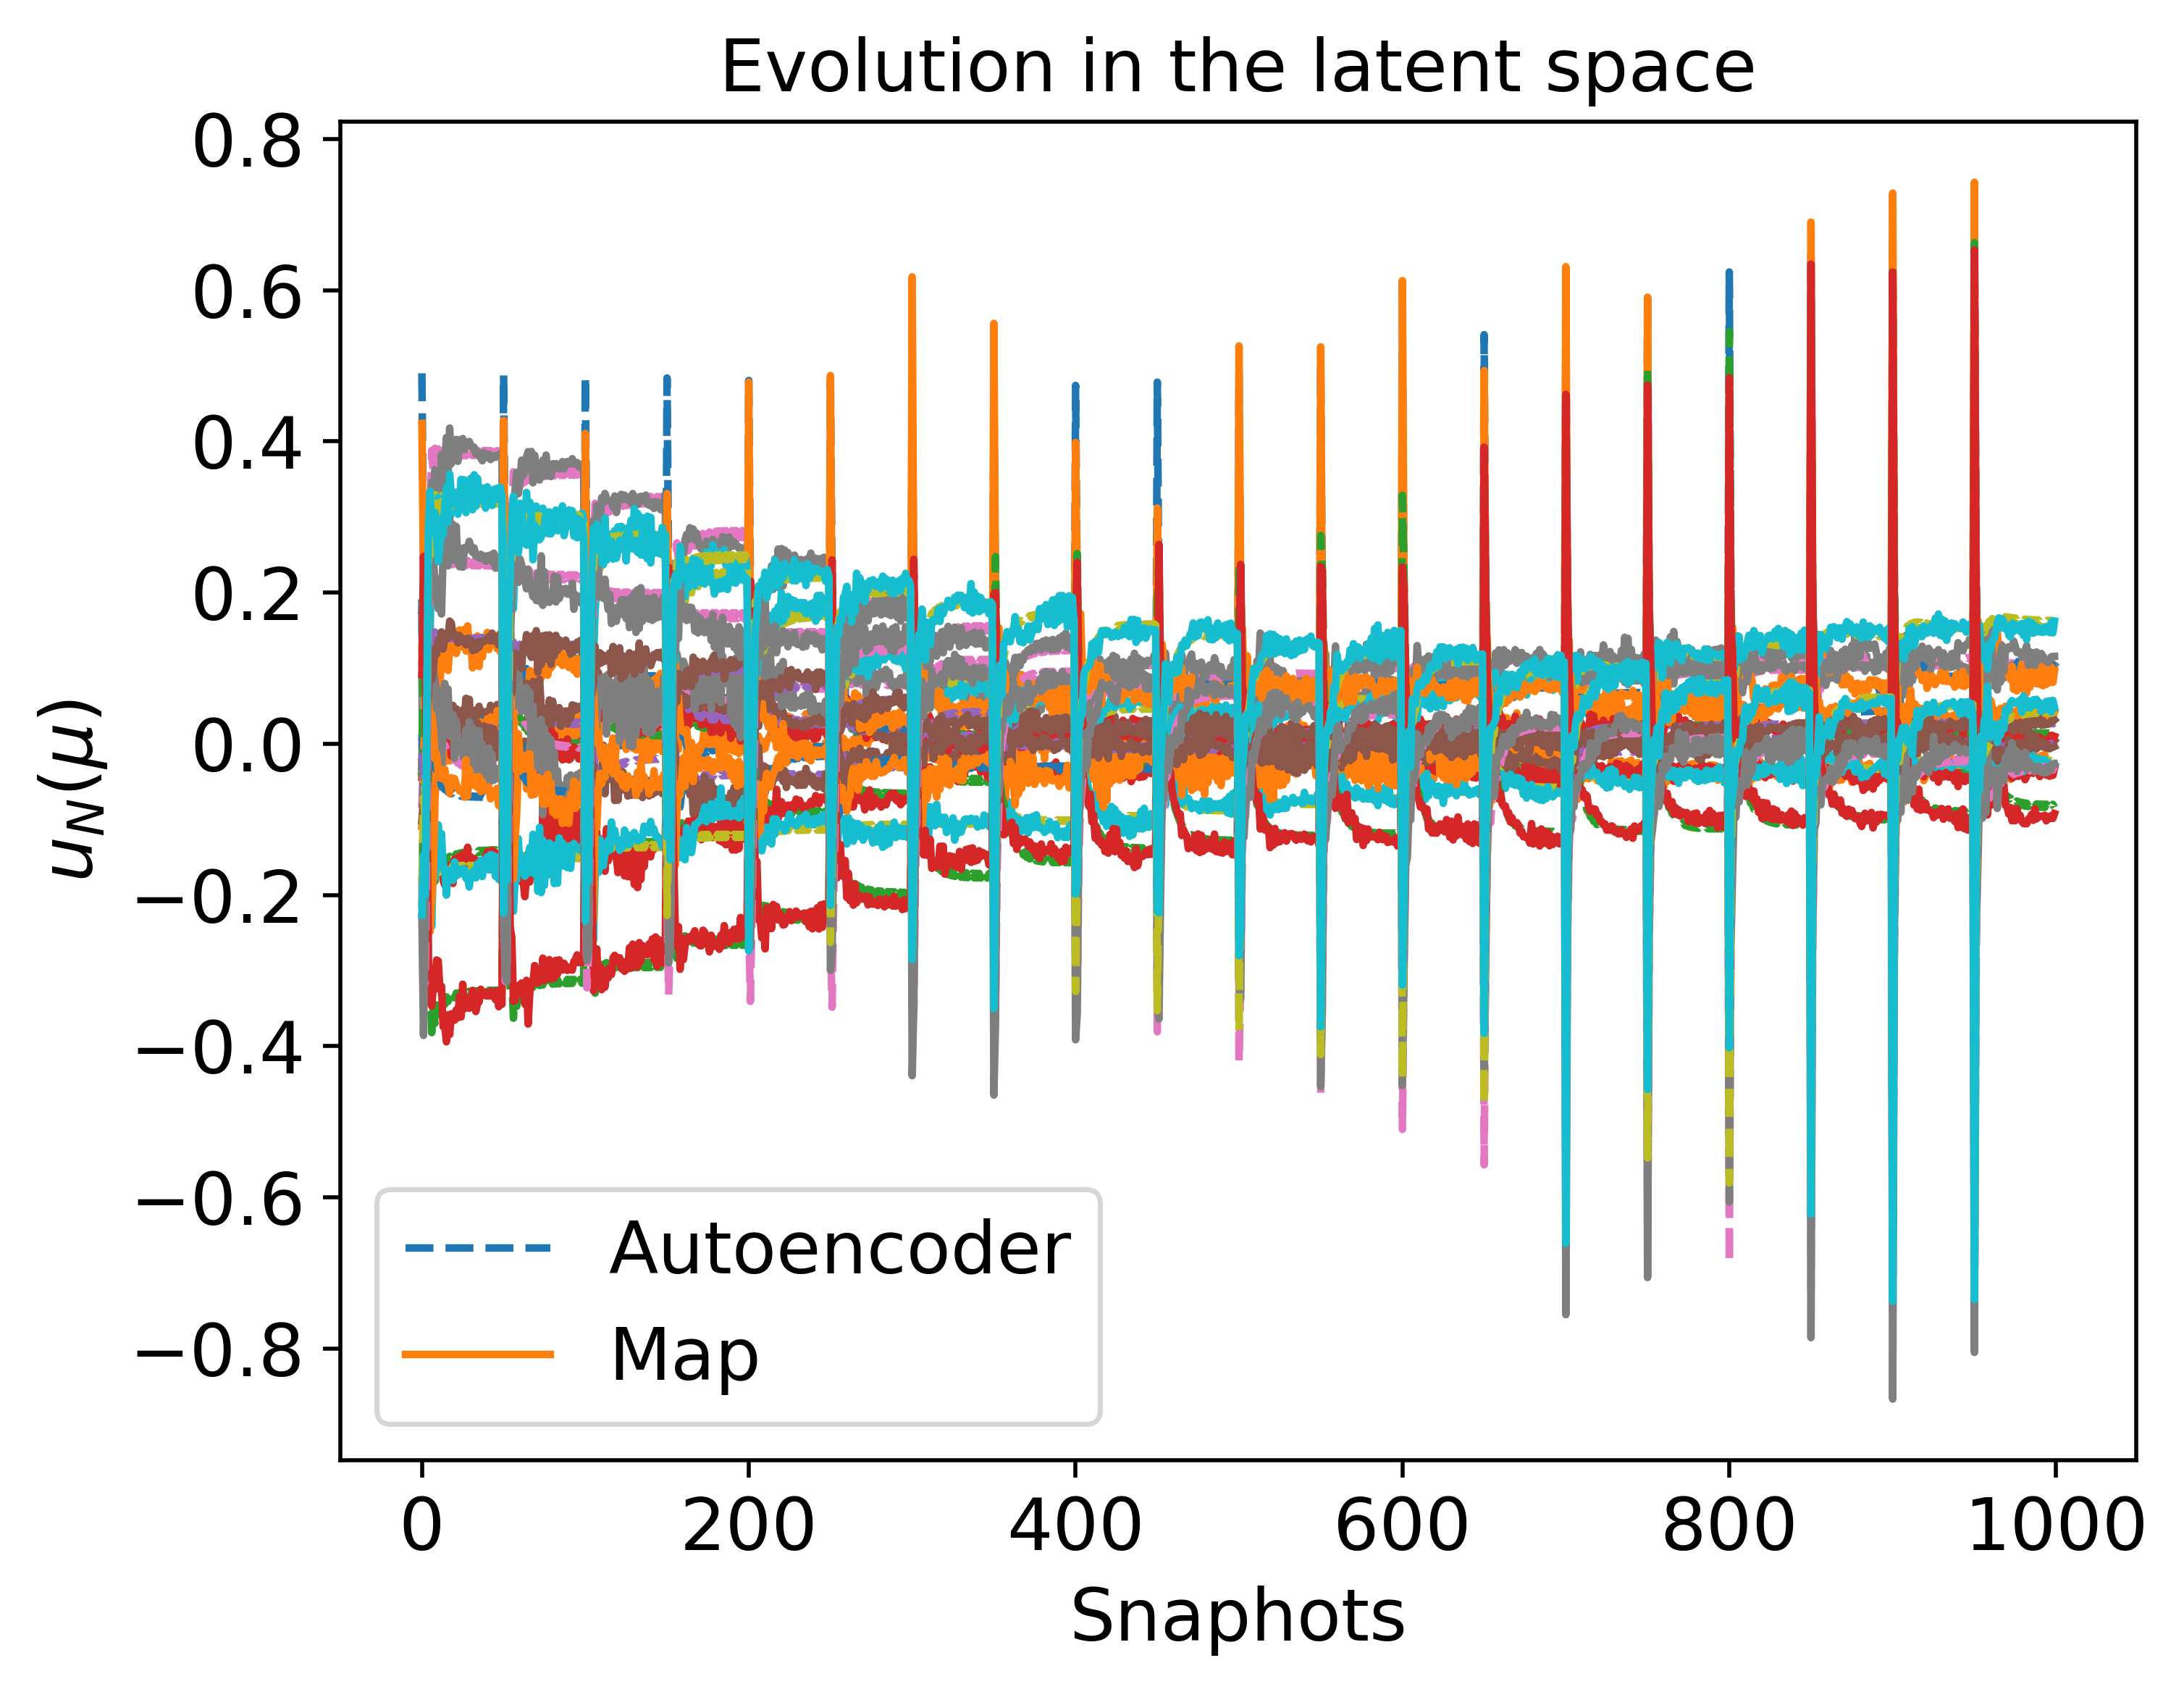

Source data for this figure (header and first rows):
-6.238924046062351708e-02, 1.045593078725829267e-01, 1.820071635661848208e-01, -7.386893274040240431e-03, 1.277344605130420196e-01, 4.900988475801310584e-01, -2.171789373567849235e-01, -8.455105936648012188e-02, -8.417335030210189306e-02, 1.318975074248780466e-01, 1.231133256249691485e-02, -4.401163008414089861e-02, -1.122553775475627728e-02, -1.762939091429378824e-01, -1.841258560589351112e-01
-6.577187121679621551e-02, 1.349535924857655500e-01, -1.055118773393378395e-01, 3.342296275964350138e-02, 9.745270538067714317e-02, 2.470107394016760605e-01, -5.228768558527817356e-02, -2.124491192550032742e-02, -5.418538761694813299e-02, 6.582050028099756256e-02, -5.126939545623078465e-02, 1.683265607415544429e-01, -5.043030892435240026e-02, -3.073691868914136816e-01, -7.108298004841695494e-02
-5.524510992823361555e-02, 1.764407134576221892e-01, 1.116661175012214902e-01, -7.029934805245700857e-02, 7.226456433381023281e-02, 2.348625871345611238e-01, -1.016846058701133954e-01, -1.268304572507993888e-01, -3.909357978524465732e-02, -7.063973543148961698e-02, 2.508663305618689249e-02, 1.711346733716823665e-01, -5.404229315643494652e-02, -3.170524605117516215e-01, -9.774407969504880778e-02
-2.150290503003659051e-02, 1.051347848740665641e-01, 1.070885634489190802e-01, 4.564604505587211564e-02, -5.713651921332676964e-03, 1.190217322528616811e-01, -8.471528068519636190e-02, -6.056572960005195821e-02, -5.078682690040387665e-02, -1.271327768872780768e-02, 4.628880277953893035e-02, -1.258117547128190196e-03, 6.254912247812687530e-03, -1.477120860317222284e-01, 3.641172864985908059e-02
3.938882140753297706e-02, -1.428891761097828839e-01, 4.359883596605121370e-02, 3.271252222971409718e-01, -1.565497782061349152e-01, -6.864790569806468457e-02, 5.121804347759557202e-02, 9.630999416231013355e-02, 5.986144481754513552e-02, 2.641547050619766912e-01, 3.811949349470909049e-02, -3.336351595376422230e-01, 1.226604702300250621e-01, 1.976434143396828824e-01, 2.486936643080329135e-01
5.070579386997239868e-02, -1.125546004883086482e-01, 4.994539473592091855e-02, 3.049367350798964926e-01, -1.457453755859061950e-01, -4.702339067474199663e-02, 1.944410943583845322e-02, 6.935832433314099987e-02, 2.304452709319259468e-02, 2.298098690648263109e-01, 2.794915389236025255e-02, -3.073731370135800445e-01, 1.159648512960108346e-01, 1.794490731745965184e-01, 2.497443619931918324e-01
8.204052427423942639e-02, -1.534216138149517572e-01, 1.789074087100152310e-02, 3.573309751754197849e-01, -1.644200780238070370e-01, -4.823739053301809299e-02, 3.200937060909277154e-02, 7.551843219968588927e-02, 2.954537761953500083e-02, 2.891640048746320080e-01, -9.568045767061182649e-03, -3.457688862322647050e-01, 1.357274231681589449e-01, 2.337649671101787452e-01, 2.943405203021546845e-01
9.674682433100907641e-02, -1.819060661076186691e-01, -7.455396650402162234e-03, 3.907872129505745584e-01, -1.757860682054251944e-01, -5.341603518931034578e-02, 4.741490625053283031e-02, 8.490347645944014421e-02, 4.250962189136957975e-02, 3.296199778733964747e-01, -3.172895512464820461e-02, -3.698528299502041872e-01, 1.477657826326019830e-01, 2.648207305205229622e-01, 3.186601948483318569e-01
9.883321215381409008e-02, -1.578359385597524756e-01, 1.185751138195820752e-02, 3.696293881581205754e-01, -1.646364060785345806e-01, -2.892174053019106947e-02, 2.537718996395954205e-02, 6.340882973445266524e-02, 2.020912796747268217e-02, 3.053933334189431470e-01, -3.192698339403206298e-02, -3.455171426812577717e-01, 1.389054469595594199e-01, 2.406782452030127306e-01, 3.050408447045008242e-01
1.090718346410996520e-01, -1.729418145449875266e-01, -1.429857685374277170e-03, 3.898654470676058414e-01, -1.711192806816018708e-01, -2.992608444286081609e-02, 3.261276059225358404e-02, 6.715806253156920980e-02, 2.424305469074322303e-02, 3.291424759347931772e-01, -4.654539954966005477e-02, -3.582725715613507833e-01, 1.457675870922659767e-01, 2.578922094793451025e-01, 3.198415512871572441e-01
1.097046509108251938e-01, -1.562637629601846823e-01, 1.392340403773365681e-02, 3.742898274673044923e-01, -1.632476255107922491e-01, -1.256412710599395452e-02, 1.741630892218059071e-02, 5.233075108973306300e-02, 9.705710662406360004e-03, 3.119267678851678216e-01, -4.512689708750247664e-02, -3.414247045648182155e-01, 1.394533284171670939e-01, 2.405828660697577337e-01, 3.090777842328020220e-01
1.176910901421088090e-01, -1.658627224120418353e-01, 6.487702501938848697e-03, 3.892643433852831514e-01, -1.684297694127809553e-01, -1.372479270373954362e-02, 2.150734246500515118e-02, 5.469937271617935498e-02, 9.704109845090600622e-03, 3.282059421025295132e-01, -5.526434020946960346e-02, -3.502995530229742749e-01, 1.442680358205487567e-01, 2.529648042993147827e-01, 3.204352076228033086e-01
1.172662947832955743e-01, -1.536573997076182418e-01, 1.825023710027154009e-02, 3.766672176871049826e-01, -1.621824395017194276e-01, -5.999086134412854156e-04, 1.059542657037342711e-02, 4.386628143376160305e-02, 4.524794315614667816e-04, 3.150001299485379880e-01, -5.323870062941893355e-02, -3.377262371041450661e-01, 1.394439718267419803e-01, 2.394709867603457276e-01, 3.112419030124151664e-01
1.238699415583848079e-01, -1.604398087611897394e-01, 1.391548313096700046e-02, 3.889654415851574454e-01, -1.669393118089333161e-01, -2.583196052322342048e-03, 1.326000223622730324e-02, 4.590789250134738597e-02, -1.598259612687729422e-03, 3.271992759303494203e-01, -6.061253583318743088e-02, -3.448003204787665199e-01, 1.431708077941881985e-01, 2.496406330874252899e-01, 3.209678646461670004e-01
1.227143629036821643e-01, -1.511205623641232731e-01, 2.282827172770596214e-02, 3.780967256005688393e-01, -1.615212122441782860e-01, 7.985334220497467689e-03, 5.130635536727959529e-03, 3.756980817460515293e-02, -7.185813318205547078e-03, 3.165224056440317790e-01, -5.842736823479384445e-02, -3.348527676547055076e-01, 1.393046984341530237e-01, 2.384079544814780294e-01, 3.126707075033580696e-01
1.283639152613142986e-01, -1.563072824530123139e-01, 2.020701750337980732e-02, 3.888207641266022141e-01, -1.661064336799577268e-01, 5.212488971231335304e-03, 7.122203668729848100e-03, 3.960733471883239737e-02, -1.027544079448397540e-02, 3.262625937031841672e-01, -6.401727301312615248e-02, -3.409266490356070434e-01, 1.423583660428750230e-01, 2.473660333016161617e-01, 3.214525707946677691e-01
1.267164307368075504e-01, -1.489395561998776429e-01, 2.695080866440268882e-02, 3.790467927416725225e-01, -1.611417916891426938e-01, 1.416293073339166229e-02, 8.603299335883807112e-04, 3.290103667257296416e-02, -1.330274598682115207e-02, 3.172891682229664334e-01, -6.185982697226213856e-02, -3.326994251957020587e-01, 1.391512226156665366e-01, 2.375725636133925178e-01, 3.137180967470559190e-01
1.316614698481560486e-01, -1.531686212871179731e-01, 2.529858597105628243e-02, 3.887472008051535144e-01, -1.656310649554321723e-01, 1.076383639838663329e-02, 2.543256786237867596e-03, 3.503388925787244423e-02, -1.688102268810678236e-02, 3.254544915782697778e-01, -6.625091248890745133e-02, -3.381513909677783536e-01, 1.417528691703958676e-01, 2.457741417396026029e-01, 3.218648028825367713e-01
1.296900653639054823e-01, -1.471520587996973106e-01, 3.042232802091907745e-02, 3.797152373082464116e-01, -1.609361520924455780e-01, 1.863995193590450850e-02, -2.440762757194508015e-03, 2.943025323237091762e-02, -1.812551146489157702e-02, 3.176675701419556241e-01, -6.419192888803240682e-02, -3.310971070943479755e-01, 1.390142702899648530e-01, 2.369501561352379548e-01, 3.145209971615773870e-01
1.319166992607790911e-01, -1.457168913505694774e-01, 3.324997355161270901e-02, 3.801997338244779145e-01, -1.608322254680883967e-01, 2.190983103505139001e-02, -4.982749782394574334e-03, 2.683809363325122266e-02, -2.189992177580757718e-02, 3.178378953369398463e-01, -6.581025888960288783e-02, -3.299004140680735220e-01, 1.388990050197765336e-01, 2.364918032857514230e-01, 3.151471800014672975e-01
1.359021838717135722e-01, -1.489372977160045020e-01, 3.253126793235121272e-02, 3.886485879001957411e-01, -1.651809856569418367e-01, 1.772330367885850688e-02, -3.486622122718528900e-03, 2.917956874479772297e-02, -2.572811092197132415e-02, 3.241965493193030290e-01, -6.875598011722049152e-02, -3.346246074602786114e-01, 1.409423258489218289e-01, 2.437753140315969402e-01, 3.224405391467398685e-01
1.335945306298940150e-01, -1.445740790612810855e-01, 3.551344804739207939e-02, 3.805564740176987648e-01, -1.607861218291855576e-01, 2.431602510554792956e-02, -6.940250127207709882e-03, 2.489136213510427520e-02, -2.484706508394282296e-02, 3.178939606451759992e-01, -6.695269046260374224e-02, -3.289994391928227624e-01, 1.388034236663432952e-01, 2.361529652627879505e-01, 3.156390350153076008e-01
1.372459918049601102e-01, -1.475220575596619954e-01, 3.502928656554609582e-02, 3.885935689341785682e-01, -1.650695779607840585e-01, 1.990657265149922694e-02, -5.455043862302715041e-03, 2.731206220256068157e-02, -2.864032572864746995e-02, 3.237161731143241572e-01, -6.944714451182623649e-02, -3.334970857324824900e-01, 1.406695819572408301e-01, 2.431283137423373986e-01, 3.226181630060444561e-01
1.348666223109751539e-01, -1.436647727306972488e-01, 3.731128870213279436e-02, 3.808216254700336756e-01, -1.607724354371143083e-01, 2.609932303405748319e-02, -8.452134394702891934e-03, 2.342000504858034529e-02, -2.715244905416145521e-02, 3.178861950334315734e-01, -6.777041481544203438e-02, -3.283137317185947923e-01, 1.387236866267864410e-01, 2.358997184676061842e-01, 3.160271802486153692e-01
1.365834069365140235e-01, -1.423611673719474835e-01, 3.986126543651388743e-02, 3.811729030887786029e-01, -1.607909351236485318e-01, 2.842831976648073009e-02, -1.053816525765268429e-02, 2.144400722795168288e-02, -3.039048261834442766e-02, 3.177866892919451458e-01, -6.879807142903396344e-02, -3.273776335141279081e-01, 1.386004843439759548e-01, 2.355641857229614222e-01, 3.165823409580076908e-01
1.395629674330589598e-01, -1.448967458457726121e-01, 3.973067516103167413e-02, 3.883827810213236753e-01, -1.648804192072934327e-01, 2.373421849749510551e-02, -9.007018564525957546e-03, 2.400316225021498912e-02, -3.387424073164782556e-02, 3.226887246788596730e-01, -7.046948380206678741e-02, -3.314677859939995086e-01, 1.401528707034043753e-01, 2.419010328320243541e-01, 3.228537631044077760e-01
1.399872619130216045e-01, -1.443608727657499646e-01, 4.069179323515018099e-02, 3.883016050257275809e-01, -1.648359273520859092e-01, 2.447117968188579698e-02, -9.706751194397768290e-03, 2.336206976923811685e-02, -3.488841079995028821e-02, 3.224419952737415662e-01, -7.061913696416330377e-02, -3.310614747120272372e-01, 1.400430678801742324e-01, 2.416319787167739430e-01, 3.228673217677186513e-01
1.403079518985226870e-01, -1.439281494591370392e-01, 4.146322309121375921e-02, 3.882171777219363129e-01, -1.647948189608806069e-01, 2.505018019770479526e-02, -1.026069201488717317e-02, 2.285776740528796397e-02, -3.568139987501615235e-02, 3.222263259774300059e-01, -7.071717547216149757e-02, -3.307340890254245047e-01, 1.399517678226761264e-01, 2.414037797205558500e-01, 3.228608756923410095e-01
1.379750743852123374e-01, -1.411787872234730179e-01, 4.209616324448504920e-02, 3.814530805470109365e-01, -1.608632871561894995e-01, 3.019626152493002508e-02, -1.229652769607601955e-02, 1.985350776459440802e-02, -3.322596855107618624e-02, 3.175661371231175423e-01, -6.953127374442734376e-02, -3.265769874891781832e-01, 1.384629575225679032e-01, 2.352923683082380757e-01, 3.170814963531696229e-01
1.405512398176875510e-01, -1.435739510869746549e-01, 4.208877716983924766e-02, 3.881308556336862114e-01, -1.647557080239936966e-01, 2.551149819989534037e-02, -1.070453448023010387e-02, 2.245589639070180374e-02, -3.630711758866618510e-02, 3.220354675942851408e-01, -7.077875565276006697e-02, -3.304657328686766982e-01, 1.398744896145375782e-01, 2.412065068241747157e-01, 3.228396698389011110e-01
1.382632307876371924e-01, -1.409079136803271237e-01, 4.259135581324473979e-02, 3.815136488526493785e-01, -1.608924278772817795e-01, 3.053395683767111748e-02, -1.267256245287584453e-02, 1.952810997891442357e-02, -3.385962364399772162e-02, 3.174924946177466456e-01, -6.966378143309372162e-02, -3.264005264955446295e-01, 1.384248176706909805e-01, 2.352372814575181825e-01, 3.171970254772191744e-01
1.407365175432160609e-01, -1.432801863224256733e-01, 4.260127953582356491e-02, 3.880438215196709839e-01, -1.647177898590134471e-01, 2.588459002316575649e-02, -1.106459530626062622e-02, 2.213126947636265968e-02, -3.680539452686115015e-02, 3.218648930421257326e-01, -7.081475659436806125e-02, -3.302420904064944929e-01, 1.398080601172998483e-01, 2.410331313928295582e-01, 3.228077694382227025e-01
1.384974138903655172e-01, -1.406783559668143557e-01, 4.300577490174088691e-02, 3.815659029565843796e-01, -1.609230342739142450e-01, 3.079501308458386030e-02, -1.298150378383851854e-02, 1.926657855559907664e-02, -3.439328148508077887e-02, 3.174228163491170096e-01, -6.976397929200511827e-02, -3.262534131212054267e-01, 1.383898168843974708e-01, 2.351944505803736096e-01, 3.172969927138467594e-01
1.408781876856791959e-01, -1.430332428677460188e-01, 4.302571167495402443e-02, 3.879569525181131295e-01, -1.646806137314522911e-01, 2.619114072214303451e-02, -1.136054013849964982e-02, 2.186522672618700439e-02, -3.720611039516064089e-02, 3.217110362431644388e-01, -7.083291184320372746e-02, -3.300525998554687535e-01, 1.397501132451278716e-01, 2.408784801556339006e-01, 3.227682527143985736e-01
1.388517938568589183e-01, -1.403133180194983398e-01, 4.365712803974119288e-02, 3.816563369277045648e-01, -1.609874881321622098e-01, 3.115575371887899930e-02, -1.345279128127045698e-02, 1.888073677774553677e-02, -3.524097557386053625e-02, 3.172994748189689740e-01, -6.989924455909106438e-02, -3.260252890416782123e-01, 1.383284373363712350e-01, 2.351379019600977616e-01, 3.174645445131536459e-01
1.391065074003563495e-01, -1.400394616480658272e-01, 4.414474332409827617e-02, 3.817388050209750694e-01, -1.610549236644738536e-01, 3.137588767763938719e-02, -1.378967867250351954e-02, 1.861803353201863312e-02, -3.588545215262765875e-02, 3.171999601746470776e-01, -6.998118850430633253e-02, -3.258609094771052206e-01, 1.382775318670870501e-01, 2.351111865778254817e-01, 3.176044627686998023e-01
1.411863103378818707e-01, -1.423406908747529565e-01, 4.416355235466586093e-02, 3.876205368203083923e-01, -1.645358654574027857e-01, 2.701696921905985538e-02, -1.214933354850005962e-02, 2.115645381489002913e-02, -3.820925509733112679e-02, 3.212131015380457200e-01, -7.081568336929575103e-02, -3.295053853847370040e-01, 1.395730452952092804e-01, 2.403823253482657574e-01, 3.225720417407398899e-01
1.392092650566303935e-01, -1.399277778359184765e-01, 4.434557812642576924e-02, 3.817793037007575774e-01, -1.610893595682511836e-01, 3.145145706257469753e-02, -1.392310429878002367e-02, 1.851802273995293083e-02, -3.615401626020623566e-02, 3.171590568343130023e-01, -7.001005006263973096e-02, -3.257963841796288063e-01, 1.382556479169683994e-01, 2.351065225058145414e-01, 3.176677769703275533e-01
-6.819443766150007358e-02, 1.067932442220767969e-01, 1.963210448628595617e-01, -1.591948692222299594e-02, 1.276352116178567642e-01, 4.886749136574320418e-01, -2.132344172267286730e-01, -8.703583401732264968e-02, -8.048666832653564307e-02, 1.253192306147101198e-01, 2.370028474583562098e-02, -3.155462945486386256e-02, -1.698724831482428116e-02, -1.870122042442545762e-01, -1.970014925342321033e-01
-6.940224385484886072e-02, 1.678845992290794731e-01, 8.853799373353370139e-02, -6.725013920895749064e-02, 6.224432084217283029e-02, 1.891395150657316782e-01, -8.362872767708556809e-02, -1.033730180620326261e-01, -2.911882773472527011e-02, -7.834283662390047198e-02, 3.886961452363164871e-02, 1.563851988708419849e-01, -5.261414549416977560e-02, -2.998759845743219632e-01, -8.543028243415833056e-02
-3.564332312134557007e-02, 9.438781755058008038e-02, 8.501528346845738104e-02, 4.783888204479761624e-02, -1.492820262616987789e-02, 7.680897141917730764e-02, -6.605973964209779781e-02, -3.822925203767683910e-02, -3.651187758185654719e-02, -1.795241464796207276e-02, 6.005317818657850831e-02, -1.657066111207246284e-02, 7.346969549097458543e-03, -1.295720162274374143e-01, 4.593047078264293759e-02
2.098247467110928022e-02, -1.446385690837928284e-01, 1.954293973543465637e-02, 3.145362577506317647e-01, -1.580669866803431078e-01, -9.967785243714488708e-02, 6.562687702088979003e-02, 1.123882645895880050e-01, 7.641485060335172219e-02, 2.471457535558236052e-01, 5.094721403695848944e-02, -3.319653995334714836e-01, 1.166257534110483746e-01, 2.027172610829646171e-01, 2.470544026563230855e-01
3.101143442953227525e-02, -1.137704160255840480e-01, 2.512783150886125846e-02, 2.891117796045486465e-01, -1.450173183760545548e-01, -7.441465038962187528e-02, 3.432881420785685589e-02, 8.375524967559738743e-02, 4.314282375529743252e-02, 2.116184143413554763e-01, 4.103535232781702763e-02, -3.027535335351377865e-01, 1.087143249310053017e-01, 1.798516840959708263e-01, 2.438585159080748910e-01
5.477963084317987591e-02, -1.788723527714170258e-01, -2.430220629298276633e-02, 3.598417289760024174e-01, -1.737315112186887112e-01, -9.976388132961568067e-02, 7.266894922191101391e-02, 1.128513709911354440e-01, 8.049571626881406317e-02, 2.946596750635039341e-01, 8.406633543028816519e-03, -3.631250691441595402e-01, 1.346592991729607947e-01, 2.540310972890942876e-01, 2.954251535124573502e-01
5.888378313875795161e-02, -1.461776563104757454e-01, -5.942062317364033182e-03, 3.301318124979998325e-01, -1.569032412900881190e-01, -6.559537752183156045e-02, 4.248972048357952530e-02, 8.280947114072333137e-02, 5.096324703135216017e-02, 2.610087496649229344e-01, 3.893733098933522749e-03, -3.289644535522830981e-01, 1.232625506443730951e-01, 2.202896130257733232e-01, 2.781963568050766500e-01
7.197034753027202469e-02, -1.702929028526073418e-01, -3.071931704977969718e-02, 3.589832967343045134e-01, -1.652863165827829217e-01, -6.681661125459313622e-02, 5.565952654024004798e-02, 8.901001426613307232e-02, 6.365893315532809849e-02, 2.968774175801867088e-01, -1.812554947930095778e-02, -3.474290510465247728e-01, 1.328221727463796686e-01, 2.450343382653993873e-01, 2.983323865793650609e-01
7.451505047921336278e-02, -1.488233463970136949e-01, -1.333367143488272885e-02, 3.390891392702307661e-01, -1.542114311741221155e-01, -4.223339739334979609e-02, 3.495893935443179779e-02, 6.863737611612379108e-02, 4.380553505287756305e-02, 2.754020796156130824e-01, -1.918189517160626134e-02, -3.254617038360927972e-01, 1.254621384905132975e-01, 2.223098886326762003e-01, 2.851875620460397887e-01
8.516455393444198607e-02, -1.477089947614617371e-01, -1.293775950671109849e-02, 3.432583604286815193e-01, -1.514670727853388577e-01, -2.386456073747403317e-02, 2.717132314849617439e-02, 5.714116446940901983e-02, 3.532420497063661763e-02, 2.828494381844122163e-01, -3.341119500595337438e-02, -3.211500129514418544e-01, 1.263974454193372565e-01, 2.206366156958898816e-01, 2.879058136951039293e-01
9.280860001778780399e-02, -1.574457687009519213e-01, -2.135160255274846236e-02, 3.584688860891308559e-01, -1.560851772289956751e-01, -2.455605165604359680e-02, 3.153072297525069678e-02, 5.965514782983678821e-02, 3.619889937243736533e-02, 2.997166168367630945e-01, -4.397328908263383601e-02, -3.299989619550589559e-01, 1.313676145128064021e-01, 2.322388131945590239e-01, 2.987995709710667969e-01
9.284748279886979871e-02, -1.461290539583155745e-01, -9.980871178316476702e-03, 3.460747512505688572e-01, -1.497302531502591183e-01, -1.073084872978660731e-02, 2.076477442061933423e-02, 4.875533415268124698e-02, 2.765255967061459527e-02, 2.875084000226037495e-01, -4.247910102069486771e-02, -3.181536826016129194e-01, 1.271063319614269549e-01, 2.191688914441129177e-01, 2.896457534874662398e-01
9.931911317544421525e-02, -1.537040083679916957e-01, -1.534224650834479543e-02, 3.593174900702836294e-01, -1.543429911504611840e-01, -1.277283558431663996e-02, 2.402613840842582338e-02, 5.141087400021742554e-02, 2.655229631772255267e-02, 3.010067846070000330e-01, -5.029370409153666177e-02, -3.260493380052287282e-01, 1.313599586925967011e-01, 2.294485390245210032e-01, 2.994715659116258810e-01
9.852130030779912562e-02, -1.446543876095349457e-01, -6.423792096001711138e-03, 3.481932500648623474e-01, -1.487301005278640897e-01, -1.407971154898763570e-03, 1.571877887463351067e-02, 4.267503330147282004e-02, 2.119281422223204953e-02, 2.906075192025560083e-01, -4.845354637588213109e-02, -3.161846755440474999e-01, 1.276862929125950064e-01, 2.182099269352389681e-01, 2.910025366258426338e-01
1.027574451560264168e-01, -1.434062560057815239e-01, -3.042757209783188317e-03, 3.498326241069751319e-01, -1.481812538342418273e-01, 5.254833132053026920e-03, 1.180933027418103708e-02, 3.823972177942921297e-02, 1.594285339218424677e-02, 2.927361933381352199e-01, -5.250115808100683235e-02, -3.148872525632723240e-01, 1.281539490305679818e-01, 2.176328643925404815e-01, 2.921120187819972736e-01
1.059379470949212837e-01, -1.423870086601129181e-01, -1.081018484276544941e-04, 3.511063343037164608e-01, -1.478946302642263344e-01, 1.005766672467313730e-02, 8.802420209340629936e-03, 3.498086388813163167e-02, 1.175739328882114722e-02, 2.942245100427348659e-01, -5.530382794842475525e-02, -3.140159369516754007e-01, 1.285221144676606808e-01, 2.172973654459902648e-01, 2.930195365036368238e-01
1.104313489869545306e-01, -1.473225941386950844e-01, -1.995141585326973711e-03, 3.616245692965442959e-01, -1.526427550055748927e-01, 5.580447913973920517e-03, 1.116572515249488785e-02, 3.822670648226685064e-02, 8.810074462392316480e-03, 3.031197233896541499e-01, -5.919169688111692446e-02, -3.206154001549966215e-01, 1.316193477670745404e-01, 2.259846819921986216e-01, 3.013483163768683193e-01
1.083345628296851076e-01, -1.415661237845254328e-01, 2.327735505985155297e-03, 3.520930186386292959e-01, -1.477560793939143857e-01, 1.354819351886790875e-02, 6.495536826421541114e-03, 3.256956099681964506e-02, 8.454475789787552556e-03, 2.952746758331452059e-01, -5.727808987437096183e-02, -3.134156420688854472e-01, 1.288060550797966997e-01, 2.171052066412652581e-01, 2.937545496327517713e-01
1.124334314409366486e-01, -1.461193723154172175e-01, 8.790640360704592669e-04, 3.621119988521976918e-01, -1.524970710377887007e-01, 8.680771644739950985e-03, 8.802009967842123681e-03, 3.593465222747091459e-02, 5.398216546242136545e-03, 3.034251674921601971e-01, -6.052302551018997473e-02, -3.197633951100435357e-01, 1.316788174165678671e-01, 2.254925366316184732e-01, 3.017630606303560725e-01
1.139298273877731305e-01, -1.451865876341495720e-01, 3.157009717006485985e-03, 3.624719359413626218e-01, -1.524150027447289113e-01, 1.097341984094685717e-02, 7.005778923042353321e-03, 3.422246804357854250e-02, 2.782808976104042108e-03, 3.036135824261217420e-01, -6.145146759792682878e-02, -3.191350316928107111e-01, 1.317184382878140714e-01, 2.251313652280833577e-01, 3.020753640332103918e-01
1.115218942405605262e-01, -1.403793751980764448e-01, 5.881126080208014251e-03, 3.534425147067756789e-01, -1.476871898420132612e-01, 1.798780603311034287e-02, 3.362656798640154335e-03, 2.942661447687638585e-02, 3.821781807822051662e-03, 2.965469611173147113e-01, -5.970754390708455511e-02, -3.126812288055955125e-01, 1.291833580986964936e-01, 2.169335904813074756e-01, 2.948160902071726985e-01
1.150495392987648108e-01, -1.444582549923089654e-01, 4.953954366359850439e-03, 3.627275973065484660e-01, -1.523644304632486568e-01, 1.268670497740961509e-02, 5.633687753856577926e-03, 3.293244629316594702e-02, 7.786871240622587507e-04, 3.037196088675936378e-01, -6.210248982014276303e-02, -3.186610050304847785e-01, 1.317421922446868621e-01, 2.248533356706338693e-01, 3.023018002207696342e-01
1.165202149277422411e-01, -1.434226671259890284e-01, 7.502468724891368269e-03, 3.630104389077993821e-01, -1.523001885913429498e-01, 1.496891761012680844e-02, 3.756787922684288062e-03, 3.119681151981968867e-02, -1.954426256982336445e-03, 3.037708854560375871e-01, -6.287822779940652196e-02, -3.180048217900403040e-01, 1.317545573997548070e-01, 2.244411333125634622e-01, 3.025629177781384294e-01
... 639 more rows
